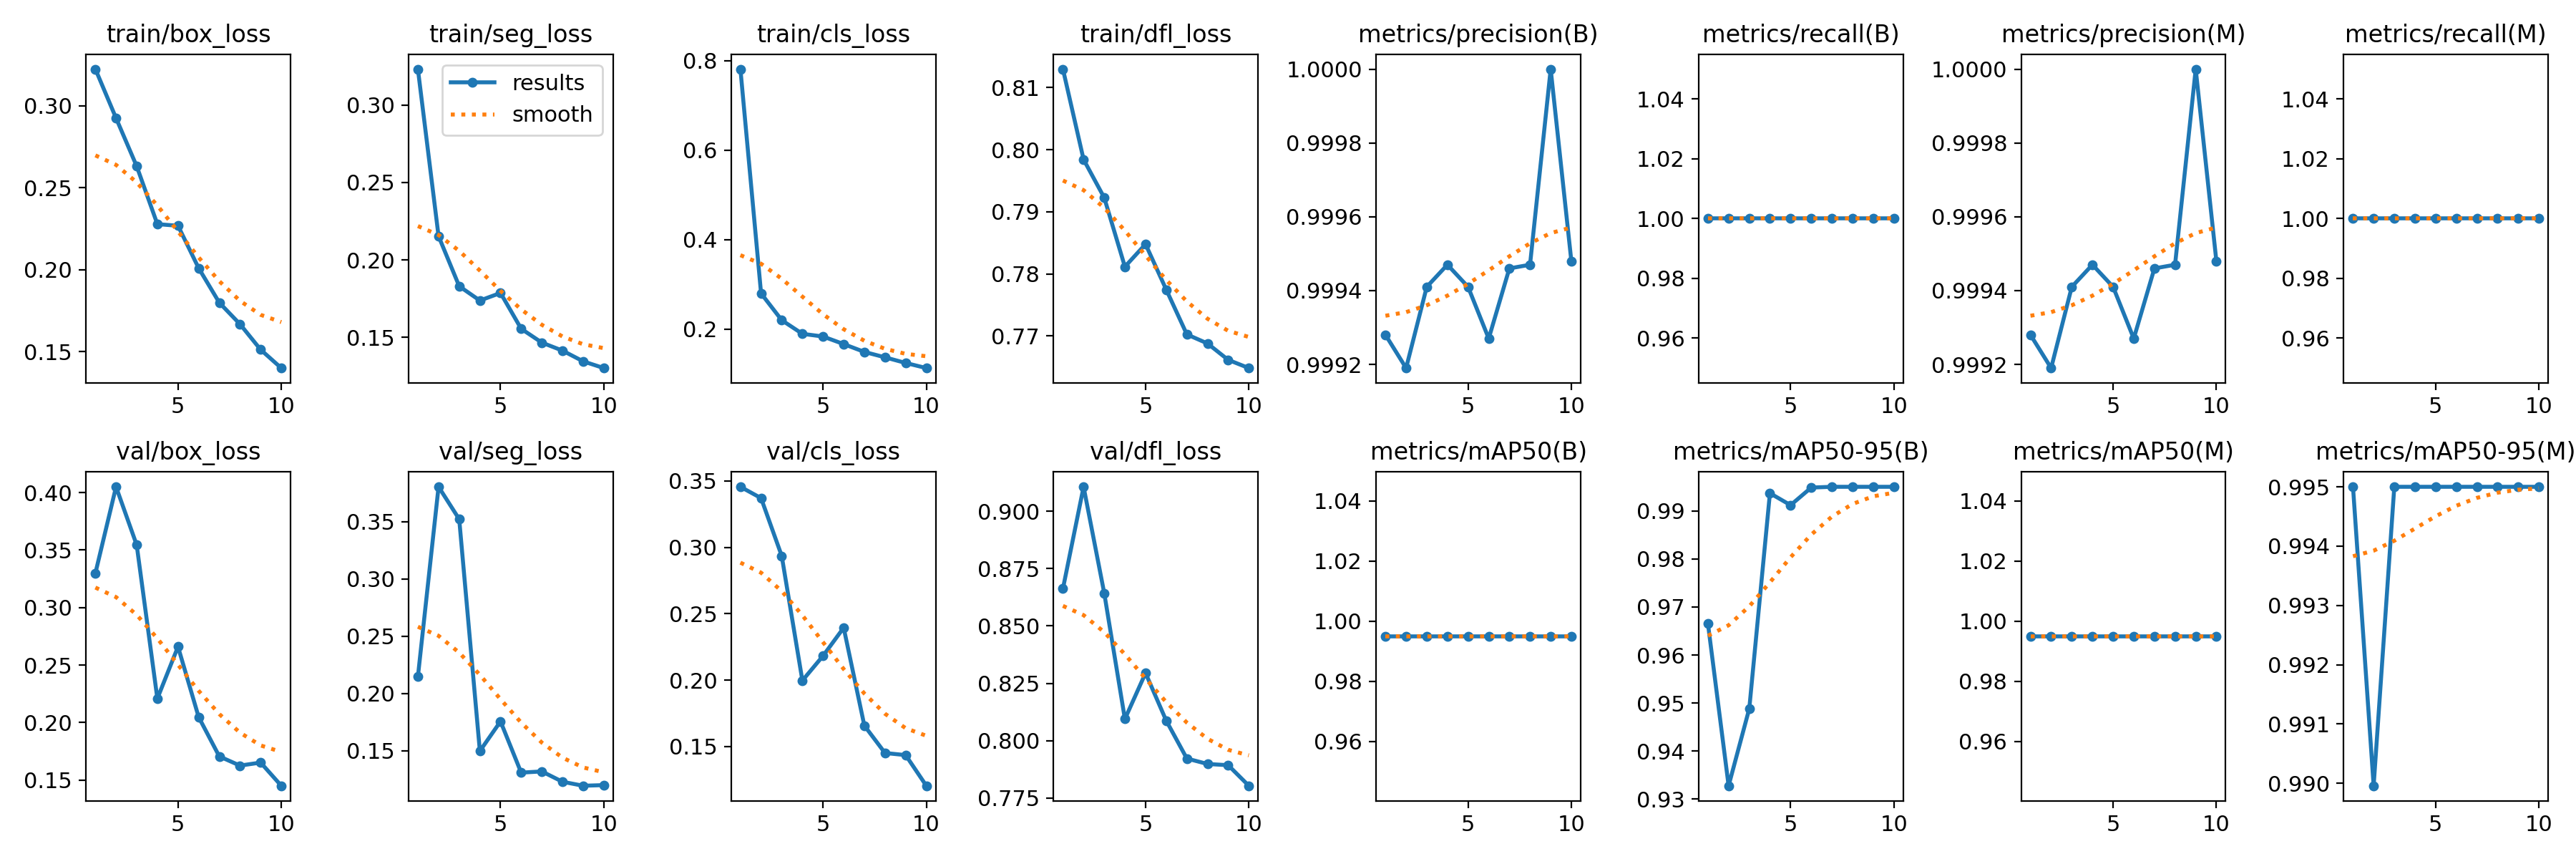

Source data for this figure (header and first rows):
epoch, train/box_loss, train/seg_loss, train/cls_loss, train/dfl_loss, metrics/precision(B), metrics/recall(B), metrics/mAP50(B), metrics/mAP50-95(B), metrics/precision(M), metrics/recall(M), metrics/mAP50(M), metrics/mAP50-95(M), val/box_loss, val/seg_loss, val/cls_loss, val/dfl_loss, lr/pg0, lr/pg1, lr/pg2
1, 0.3223, 0.3231, 0.7811, 0.813, 0.9993, 1, 0.995, 0.9665, 0.9993, 1, 0.995, 0.995, 0.3299, 0.2146, 0.3456, 0.8662, 0.0006654, 0.0006654, 0.0006654
2, 0.2924, 0.2153, 0.2799, 0.7984, 0.9992, 1, 0.995, 0.9328, 0.9992, 1, 0.995, 0.99, 0.405, 0.3805, 0.3371, 0.9106, 0.0012, 0.0012, 0.0012
3, 0.263, 0.183, 0.2201, 0.7923, 0.9994, 1, 0.995, 0.9488, 0.9994, 1, 0.995, 0.995, 0.3543, 0.3522, 0.2936, 0.8643, 0.001603, 0.001603, 0.001603
4, 0.2277, 0.1738, 0.1896, 0.7812, 0.9995, 1, 0.995, 0.9937, 0.9995, 1, 0.995, 0.995, 0.2208, 0.1496, 0.1997, 0.8094, 0.001406, 0.001406, 0.001406
5, 0.2267, 0.1787, 0.1836, 0.7848, 0.9994, 1, 0.995, 0.9912, 0.9994, 1, 0.995, 0.995, 0.266, 0.1755, 0.2183, 0.8295, 0.001406, 0.001406, 0.001406
6, 0.2009, 0.1555, 0.1667, 0.7775, 0.9993, 1, 0.995, 0.9948, 0.9993, 1, 0.995, 0.995, 0.2047, 0.1308, 0.2395, 0.8087, 0.001208, 0.001208, 0.001208
7, 0.1798, 0.1466, 0.1492, 0.7703, 0.9995, 1, 0.995, 0.995, 0.9995, 1, 0.995, 0.995, 0.1705, 0.1318, 0.1658, 0.7922, 0.00101, 0.00101, 0.00101
8, 0.1667, 0.1414, 0.1371, 0.7688, 0.9995, 1, 0.995, 0.995, 0.9995, 1, 0.995, 0.995, 0.1626, 0.1228, 0.1451, 0.7898, 0.000812, 0.000812, 0.000812
9, 0.1512, 0.1345, 0.1245, 0.7662, 1, 1, 0.995, 0.995, 1, 1, 0.995, 0.995, 0.1652, 0.1193, 0.1435, 0.7893, 0.000614, 0.000614, 0.000614
10, 0.1399, 0.1302, 0.1131, 0.7648, 0.9995, 1, 0.995, 0.995, 0.9995, 1, 0.995, 0.995, 0.145, 0.1199, 0.1204, 0.7803, 0.000416, 0.000416, 0.000416
